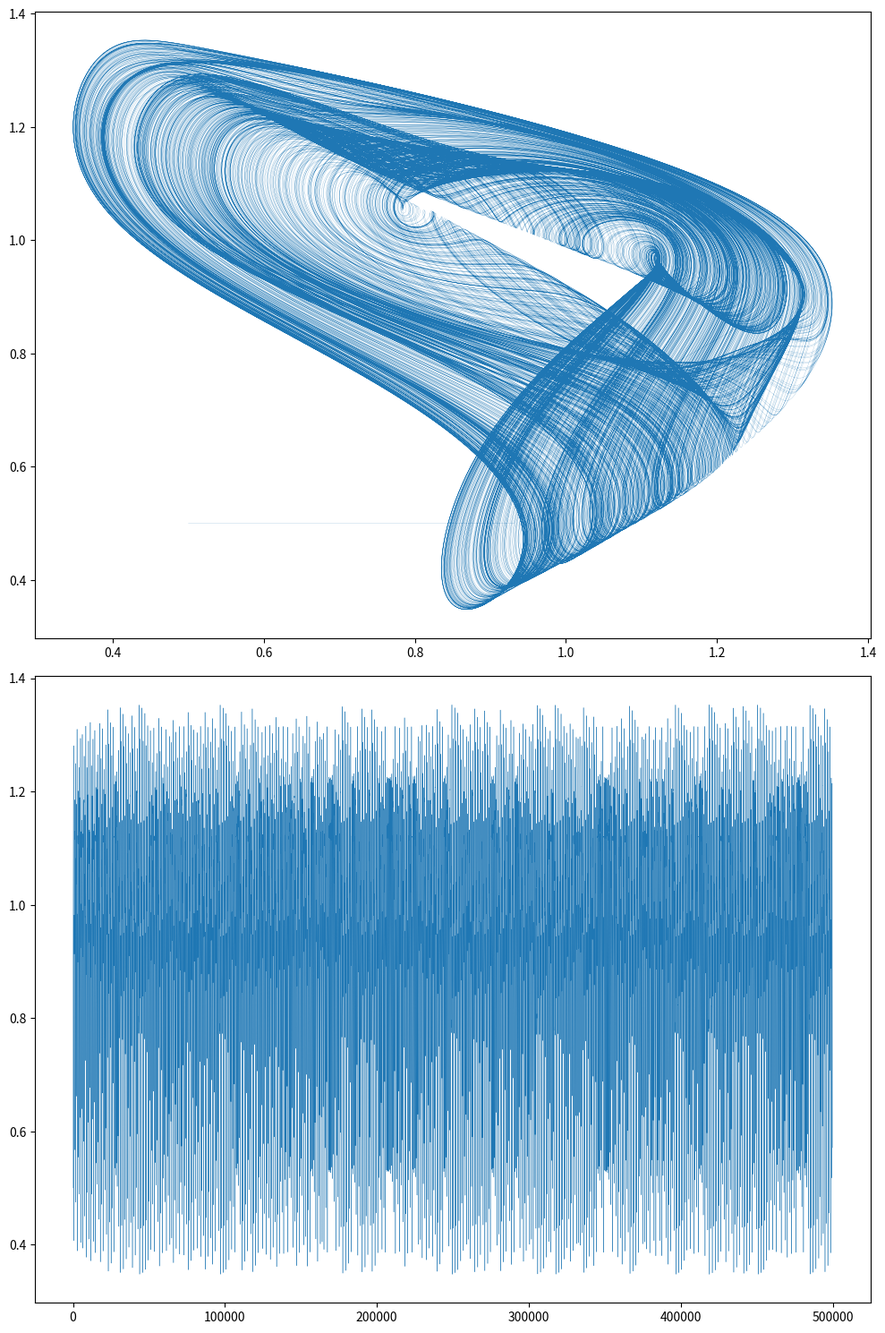

Write Python code to recreate this figure.
import numpy as np
import matplotlib.pyplot as plt


dt = 0.01
t = np.arange(0, 5000, dt)
x = t*0+0.5


beta = 2
gamma = 1
tau = int(2/dt)
n = 9.65

for i in range(tau, len(t)-1):
    x[i+1] = x[i] + dt*(beta*x[i-tau]/(1+x[i-tau]**n) - gamma*x[i])

fig = plt.figure(figsize=(10,15))
ax1 = fig.add_subplot(211)
ax1.plot(x[tau:], x[:len(x)-tau], lw=0.1)
ax2 = fig.add_subplot(212)
index = np.arange(0, len(x[tau*2:len(x)-tau]))
ax2.plot(x[tau:], lw=0.3)
plt.tight_layout()
plt.show()
